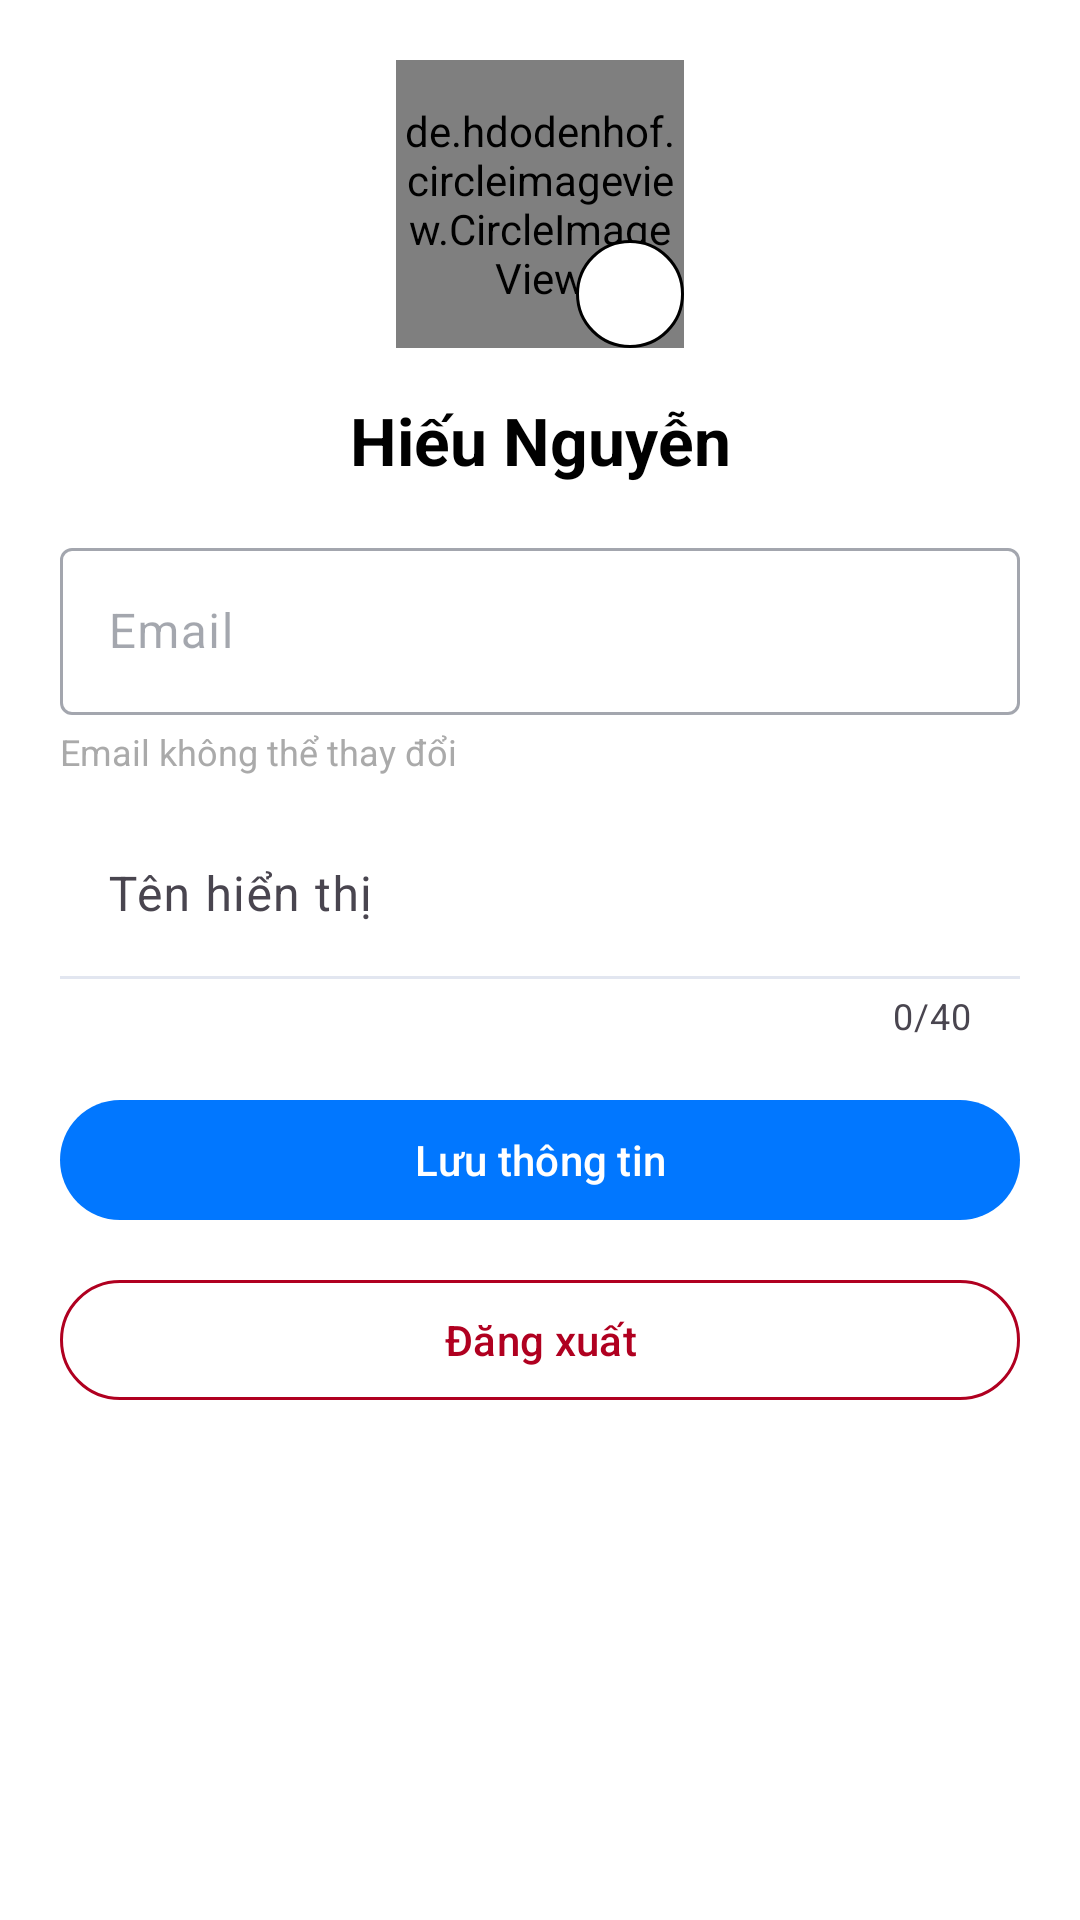

Reconstruct the res/layout file that produces this screen, plus the resources it refers to.
<!-- AndroidManifest.xml: application theme Theme.Stylish -->
<!-- res/layout/profile_layout.xml -->
<?xml version="1.0" encoding="utf-8"?>
<androidx.constraintlayout.widget.ConstraintLayout
    xmlns:android="http://schemas.android.com/apk/res/android"
    xmlns:app="http://schemas.android.com/apk/res-auto"
    android:layout_width="match_parent"
    android:layout_height="match_parent"
    android:padding="20dp">

    
    <FrameLayout
        android:id="@+id/avatarLayout"
        android:layout_width="wrap_content"
        android:layout_height="wrap_content"
        app:layout_constraintStart_toStartOf="parent"
        app:layout_constraintEnd_toEndOf="parent"
        app:layout_constraintTop_toTopOf="parent">

        <de.hdodenhof.circleimageview.CircleImageView
            android:id="@+id/imgAvatar"
            android:layout_width="96dp"
            android:layout_height="96dp"
            android:src="@drawable/avatar"
            app:civ_border_width="2dp"
            app:civ_border_color="?attr/colorPrimary" />

        <ImageButton
            android:id="@+id/btnPickAvatar"
            android:layout_width="36dp"
            android:layout_height="36dp"
            android:layout_gravity="bottom|end"
            android:layout_marginEnd="0dp"
            android:layout_marginBottom="0dp"
            android:src="@drawable/ic_photo"
            android:scaleType="centerInside"
            android:background="@drawable/bg_btn_avatar"
            android:contentDescription="Đổi ảnh đại diện" />
    </FrameLayout>

    <TextView
        android:id="@+id/tvTitle"
        android:layout_width="0dp"
        android:layout_height="wrap_content"
        android:text="Hiếu Nguyễn"
        android:textStyle="bold"
        android:textSize="22sp"
        app:layout_constraintTop_toBottomOf="@id/avatarLayout"
        app:layout_constraintStart_toStartOf="parent"
        app:layout_constraintEnd_toEndOf="parent"
        android:layout_marginTop="16dp"
        android:gravity="center" />

    
    <com.google.android.material.textfield.TextInputLayout
        android:id="@+id/tilEmail"
        android:layout_width="0dp"
        android:layout_height="wrap_content"
        android:enabled="false"
        app:layout_constraintTop_toBottomOf="@id/tvTitle"
        app:layout_constraintStart_toStartOf="parent"
        app:layout_constraintEnd_toEndOf="parent"
        android:layout_marginTop="16dp">

        <com.google.android.material.textfield.TextInputEditText
            android:id="@+id/etEmail"
            android:layout_width="match_parent"
            android:layout_height="wrap_content"
            android:inputType="textEmailAddress"
            android:textColor="@color/black"
            android:hint="Email"
            android:maxLines="1"/>
    </com.google.android.material.textfield.TextInputLayout>

    <TextView
        android:id="@+id/tvEmailNote"
        android:layout_width="0dp"
        android:layout_height="wrap_content"
        android:text="Email không thể thay đổi"
        android:textSize="12sp"
        android:textColor="@android:color/darker_gray"
        android:layout_marginTop="4dp"
        app:layout_constraintTop_toBottomOf="@id/tilEmail"
        app:layout_constraintStart_toStartOf="parent"
        app:layout_constraintEnd_toEndOf="parent" />

    
    <com.google.android.material.textfield.TextInputLayout
        android:id="@+id/tilDisplayName"
        android:layout_width="0dp"
        android:layout_height="wrap_content"
        app:counterEnabled="true"
        app:counterMaxLength="40"
        app:boxBackgroundMode="filled"
        app:layout_constraintTop_toBottomOf="@id/tvEmailNote"
        app:layout_constraintStart_toStartOf="parent"
        app:layout_constraintEnd_toEndOf="parent"
        android:layout_marginTop="12dp">

        <com.google.android.material.textfield.TextInputEditText
            android:id="@+id/etDisplayName"
            android:layout_width="match_parent"
            android:layout_height="wrap_content"
            android:hint="Tên hiển thị"
            android:textColor="@color/black"
            android:inputType="textPersonName"
            android:maxLines="1"/>
    </com.google.android.material.textfield.TextInputLayout>

    
    <com.google.android.material.button.MaterialButton
        android:id="@+id/btnSave"
        android:layout_width="0dp"
        android:layout_height="wrap_content"
        android:text="Lưu thông tin"
        app:layout_constraintTop_toBottomOf="@id/tilDisplayName"
        app:layout_constraintStart_toStartOf="parent"
        app:layout_constraintEnd_toEndOf="parent"
        android:layout_marginTop="16dp" />

    
    <com.google.android.material.button.MaterialButton
        android:id="@+id/btnLogout"
        android:layout_width="0dp"
        android:layout_height="wrap_content"
        android:text="Đăng xuất"
        style="@style/Widget.Material3.Button.OutlinedButton"
        app:strokeColor="@color/design_default_color_error"
        android:textColor="@color/design_default_color_error"
        app:layout_constraintTop_toBottomOf="@id/btnSave"
        app:layout_constraintStart_toStartOf="parent"
        app:layout_constraintEnd_toEndOf="parent"
        android:layout_marginTop="12dp" />

</androidx.constraintlayout.widget.ConstraintLayout>
<!-- resources referenced by this layout -->
<resources>
  <color name="black">#000000</color>
  <!-- drawable bg_btn_avatar (drawable) -->
  <?xml version="1.0" encoding="utf-8"?>
  <shape xmlns:android="http://schemas.android.com/apk/res/android"
      android:shape="oval">
  
      <solid android:color="@android:color/white"/>
      <stroke android:width="1dp" android:color="@android:color/black"/>
  </shape>
  <style name="Theme.Stylish" parent="Theme.Material3.DayNight.NoActionBar">
  
          
          <item name="colorPrimary">@color/md_primary</item>
          <item name="colorOnPrimary">@color/md_onPrimary</item>
          <item name="colorSecondary">@color/md_secondary</item>
          <item name="colorOnSecondary">@color/md_onSecondary</item>
          <item name="android:textColor">#000000</item>
          <item name="android:colorBackground">@color/md_background</item>
          <item name="colorSurface">@color/md_surface</item>
          <item name="colorOnSurface">@color/md_onSurface</item>
          <item name="colorError">@color/md_error</item>
          <item name="colorOutline">@color/md_outline</item>
  
      </style>
  <color name="md_primary">#0177FF</color>
  <color name="md_onPrimary">#FFFFFF</color>
  <color name="md_secondary">#5BA8FF</color>
  <color name="md_onSecondary">#FFFFFF</color>
  <color name="md_background">#FFFFFF</color>
  <color name="md_surface">#FFFFFF</color>
  <color name="md_onSurface">#0F172A</color>
  <color name="md_error">#B3261E</color>
  <color name="md_outline">#E2E6F0</color>
</resources>
